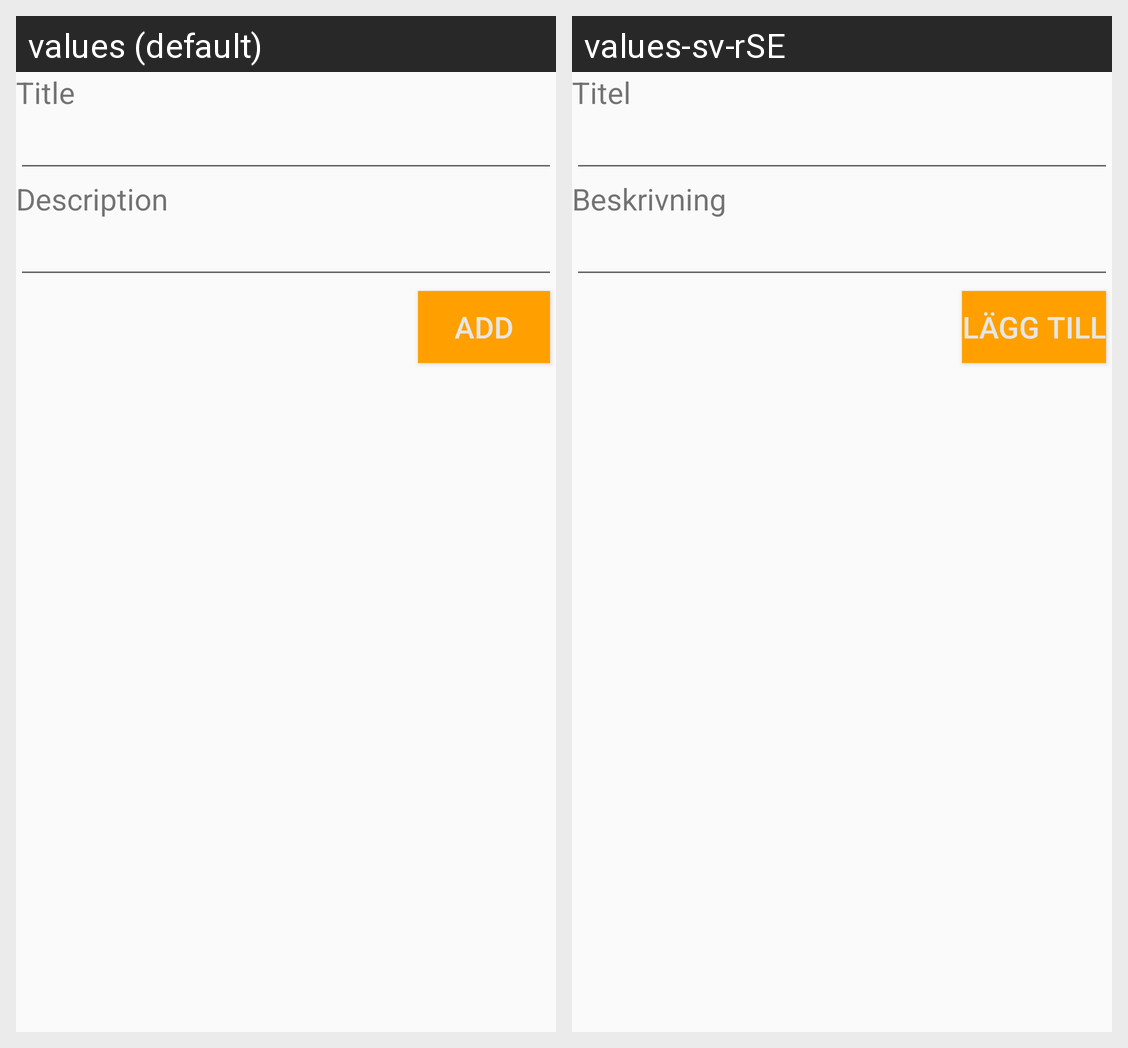

The same Android screen rendered under two of its app's locales, left to right. List the strings drawn on it with the default value and each locale's translation.
Android screen res/layout/activity_add_work_item.xml rendered under 2 locales, left to right: values (default), values-sv-rSE. Device: Nexus 5 (rendered at 1080×1920; each locale shown at half size, 540×960, under a caption strip naming it); theme AppTheme.
Strings drawn on this screen, with the default value and each locale's value (text and hints the layout hard-codes, and strings that could not be matched under every locale, appear in the picture but are not listed):

title
  values: Title
  values-sv-rSE: Titel

description
  values: Description
  values-sv-rSE: Beskrivning

add_workitem_button
  values: Add
  values-sv-rSE: Lägg till
